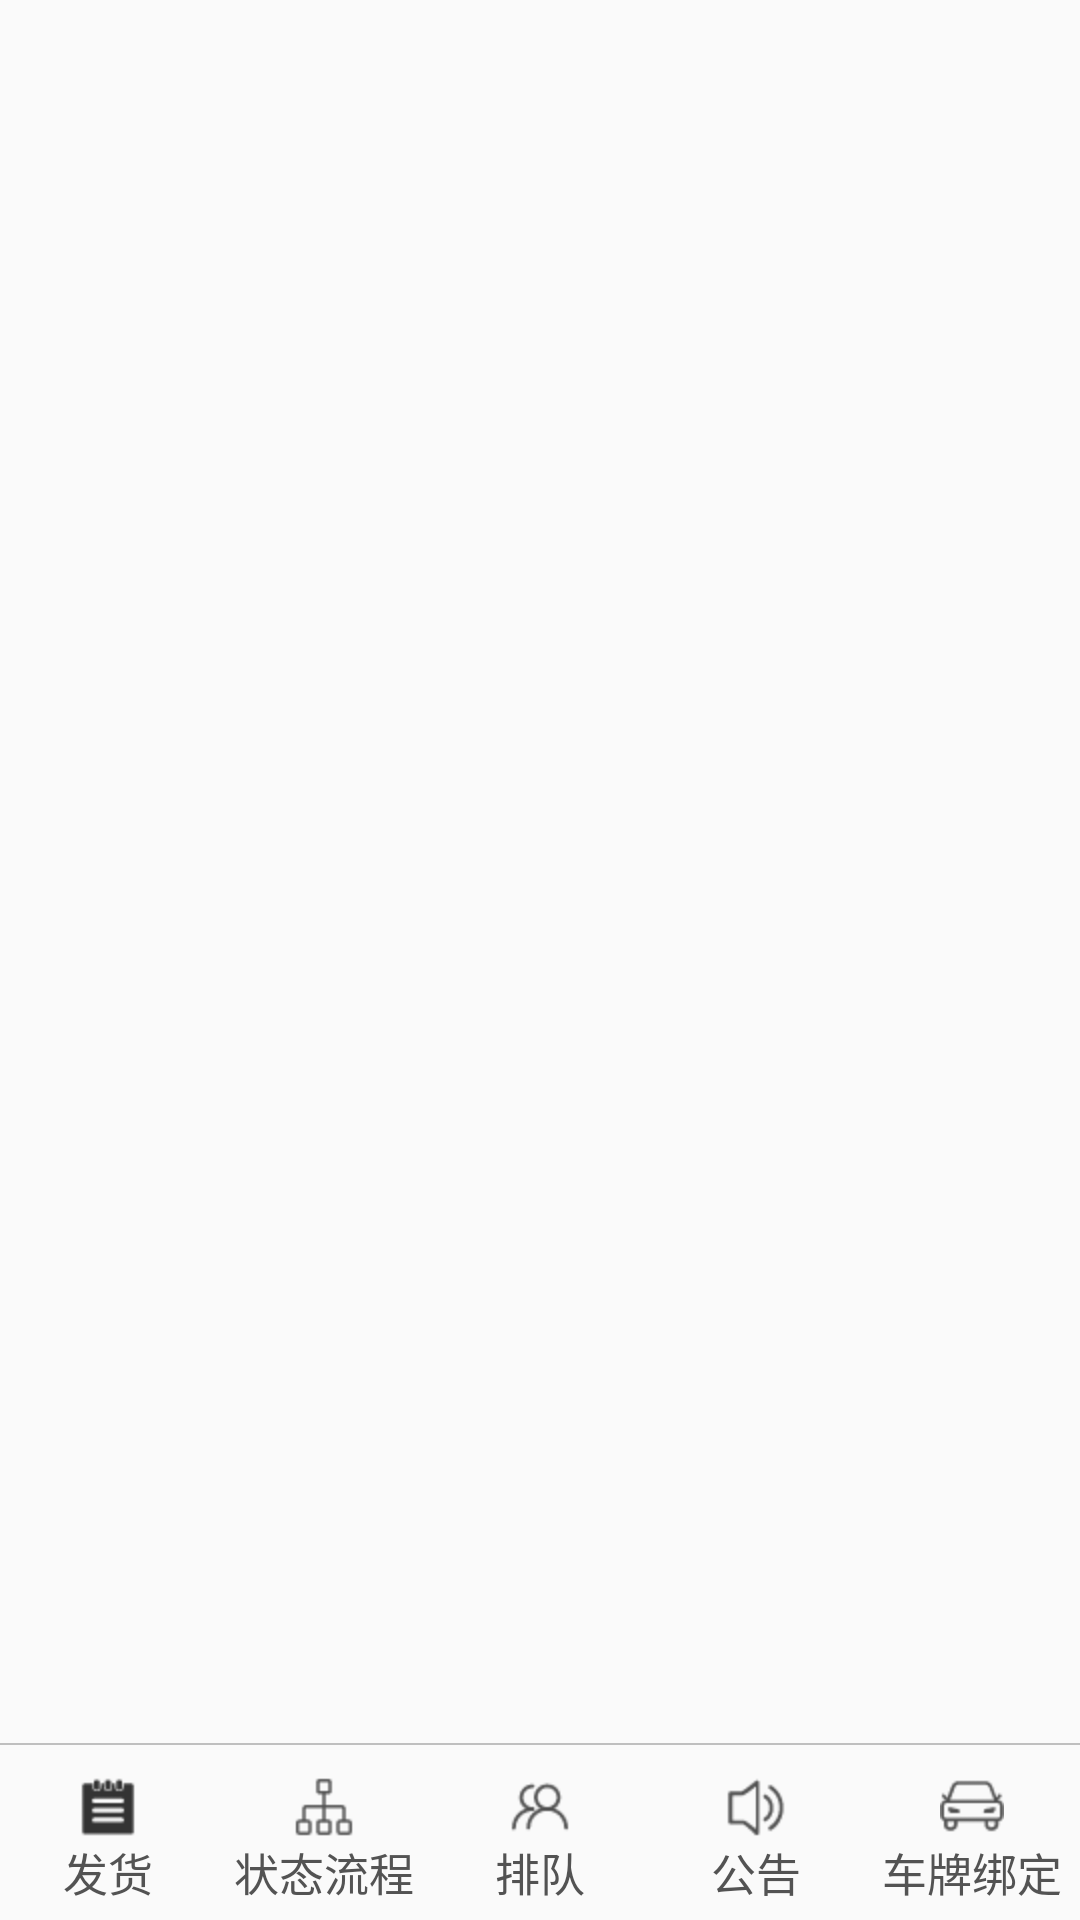

This screen was rendered from an Android layout file. Write that file and the resources it references.
<!-- AndroidManifest.xml: activity theme Theme.AppCompat.DayNight.NoActionBar -->
<!-- res/layout/activity_main.xml -->
<?xml version="1.0" encoding="utf-8"?>

<LinearLayout xmlns:android="http://schemas.android.com/apk/res/android"
    xmlns:tools="http://schemas.android.com/tools"
    android:layout_width="match_parent"
    android:layout_height="match_parent"
    android:orientation="vertical"
    tools:context="com.geminno.iccardmanagerapplication.MainActivity">

    <FrameLayout
        android:id="@+id/frameLayout"
        android:layout_width="match_parent"
        android:layout_height="0dp"
        android:layout_weight="1" />

    <View
        android:layout_width="match_parent"
        android:layout_height="0.5dp"
        android:background="#BFBFBF" />

    <RadioGroup
        android:id="@+id/rg_main"
        android:layout_width="match_parent"
        android:layout_height="wrap_content"
        android:layout_marginTop="10dp"
        android:layout_alignParentBottom="true"
        android:orientation="horizontal">

        <RadioButton
            android:id="@+id/rb_delivery"
            style="@style/MainButtonStyle"
            android:drawableTop="@drawable/send_tong_selector"
            android:text="发货" />

        <RadioButton
            android:id="@+id/rb_status"
            style="@style/MainButtonStyle"
            android:drawableTop="@drawable/schedule_button_selector"
            android:text="状态流程" />

        <RadioButton
            android:id="@+id/rb_queue"
            style="@style/MainButtonStyle"
            android:drawableTop="@drawable/queue_button_selector"
            android:text="排队" />

        <RadioButton
            android:id="@+id/rb_notice"
            style="@style/MainButtonStyle"
            android:drawableTop="@drawable/notice_button_selector"
            android:text="公告" />

        <RadioButton
            android:id="@+id/rb_bind"
            style="@style/MainButtonStyle"
            android:drawableTop="@drawable/chepai_button_selector"
            android:text="车牌绑定" />
    </RadioGroup>

</LinearLayout>
<!-- resources referenced by this layout -->
<resources>
  <!-- drawable chepai_button_selector (drawable) -->
  <?xml version="1.0" encoding="utf-8"?>
  
  <selector xmlns:android="http://schemas.android.com/apk/res/android">
      <item android:drawable="@drawable/chepai_press" android:state_checked="true"/>
      <item android:drawable="@drawable/chepai" android:state_checked="false"/>
  </selector>
  <!-- drawable notice_button_selector (drawable) -->
  <?xml version="1.0" encoding="utf-8"?>
  
  <selector xmlns:android="http://schemas.android.com/apk/res/android">
      <item android:drawable="@drawable/notice_press" android:state_checked="true"/>
      <item android:drawable="@drawable/notice" android:state_checked="false"/>
  </selector>
  <!-- drawable queue_button_selector (drawable) -->
  <?xml version="1.0" encoding="utf-8"?>
  
  <selector xmlns:android="http://schemas.android.com/apk/res/android">
      <item android:drawable="@drawable/queue_press" android:state_checked="true"/>
      <item android:drawable="@drawable/queue" android:state_checked="false"/>
  </selector>
  <!-- drawable schedule_button_selector (drawable) -->
  <?xml version="1.0" encoding="utf-8"?>
  
  <selector xmlns:android="http://schemas.android.com/apk/res/android">
      <item android:drawable="@drawable/schedule_press" android:state_checked="true"/>
      <item android:drawable="@drawable/schedule" android:state_checked="false"/>
  </selector>
  <!-- drawable send_tong_selector (drawable) -->
  <?xml version="1.0" encoding="utf-8"?>
  
  <selector xmlns:android="http://schemas.android.com/apk/res/android">
  <item android:drawable="@drawable/t_press" android:state_checked="true"/>
      <item android:drawable="@drawable/t" android:state_checked="false"/>
  </selector>
  <style name="MainButtonStyle">
          
          <item name="android:layout_width">0dp</item>
          <item name="android:layout_height">wrap_content</item>
          <item name="android:layout_weight">1</item>
          <item name="android:button">@null</item>
          
          <item name="android:textColor">@drawable/bottom_button_text_selector</item>
          <item name="android:textSize">15sp</item>
          <item name="android:gravity">center</item>
          <item name="android:layout_marginBottom">5dp</item>
      </style>
  <!-- drawable chepai_press: png bitmap (drawable-hdpi, 754 bytes) -->
  <!-- drawable chepai: png bitmap (drawable-hdpi, 665 bytes) -->
  <!-- drawable notice_press: png bitmap (drawable-hdpi, 762 bytes) -->
  <!-- drawable notice: png bitmap (drawable-hdpi, 702 bytes) -->
  <!-- drawable queue_press: png bitmap (drawable-hdpi, 910 bytes) -->
  <!-- drawable queue: png bitmap (drawable-hdpi, 810 bytes) -->
  <!-- drawable schedule_press: png bitmap (drawable-hdpi, 560 bytes) -->
  <!-- drawable schedule: png bitmap (drawable-hdpi, 487 bytes) -->
  <!-- drawable t_press: png bitmap (drawable-hdpi, 590 bytes) -->
  <!-- drawable t: png bitmap (drawable-hdpi, 570 bytes) -->
  <!-- drawable bottom_button_text_selector (drawable) -->
  <?xml version="1.0" encoding="utf-8"?>
  
  <selector xmlns:android="http://schemas.android.com/apk/res/android">
      <item android:color="#535353" android:state_checked="false"></item>
      <item android:color="#1296db" android:state_checked="true"></item>
  </selector>
</resources>
